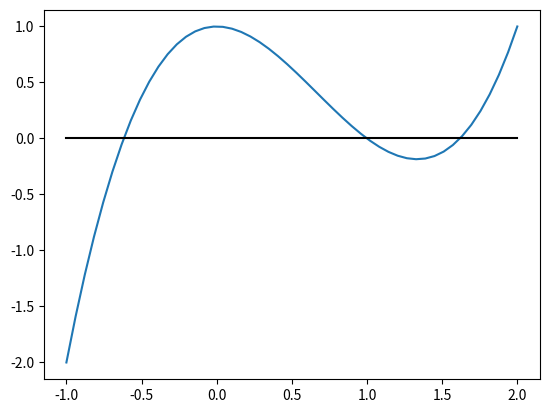

Here is the Python script that generated this plot: (Note: this script raises an exception after producing the figure.)
# -*- coding: utf-8 -*-
"""
Created on Wed Feb 20 15:03:32 2019

@author: UO258425
"""



import numpy as np
import matplotlib.pyplot as plt



x = np.linspace(-1,2)             # define the mesh in (-1,2)
f = lambda x : x**3 - 2*x**2 + 1  # define the function
OX = 0*x                          # define X axis



plt.plot(x,f(x))                # plot the function
plt.plot(x,OX,'k-')             # plot the X axis
plt.show()


a=234.
b=-1231.
print("a = ",bin(a))
print("b = ",bin(b))
print("a>>31 = ",bin(a>>31))
print("b>>31 = ",bin(b>>31))

if((a>>31 ^ b>>31) ):
    print("a sign different from b")


    
